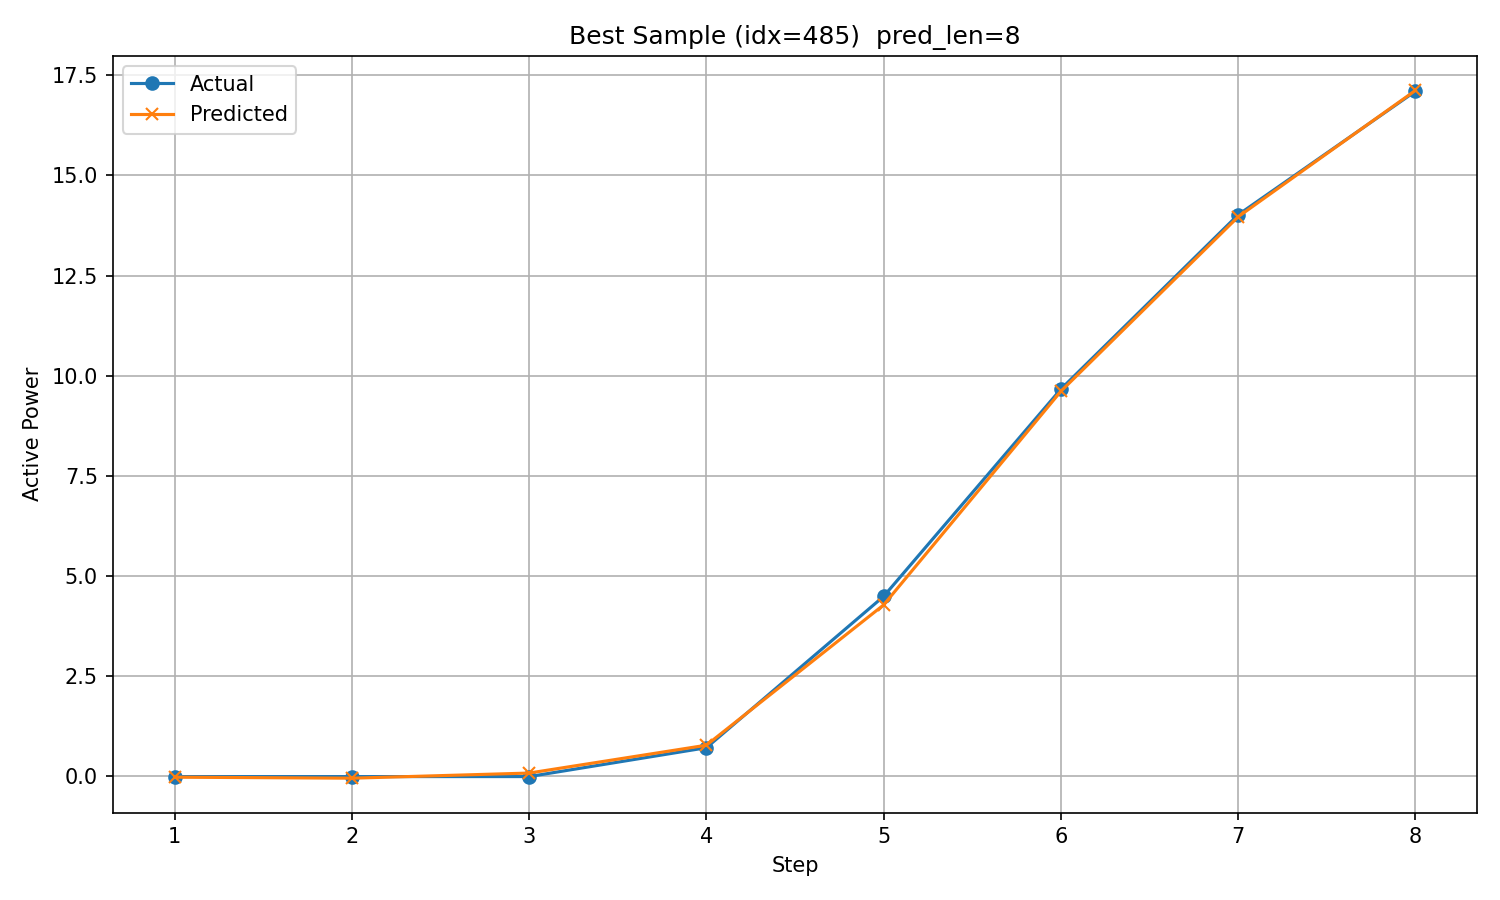

Values plotted in this chart, from the file beside it:
timestamp, step, actual, predicted
2018/12/16 3:00, 1, -0.02197, -0.03649
2018/12/16 4:00, 2, -0.02199, -0.062
2018/12/16 5:00, 3, -0.02173, 0.06607
2018/12/16 6:00, 4, 0.6994, 0.7622
2018/12/16 7:00, 5, 4.483, 4.269
2018/12/16 8:00, 6, 9.662, 9.608
2018/12/16 9:00, 7, 14.02, 13.97
2018/12/16 10:00, 8, 17.1, 17.13
